Run: headless pygame with SDL's dummy video driver; simulated clock (each Clock.tick advances the game by its frame time, no real sleeping); random seed 0; keys injected as events and as key.get_pressed() state; mouse plan: one left click at the window centre at the start of phase 2, then a move to the lower-right quarter at the start of phase 3.
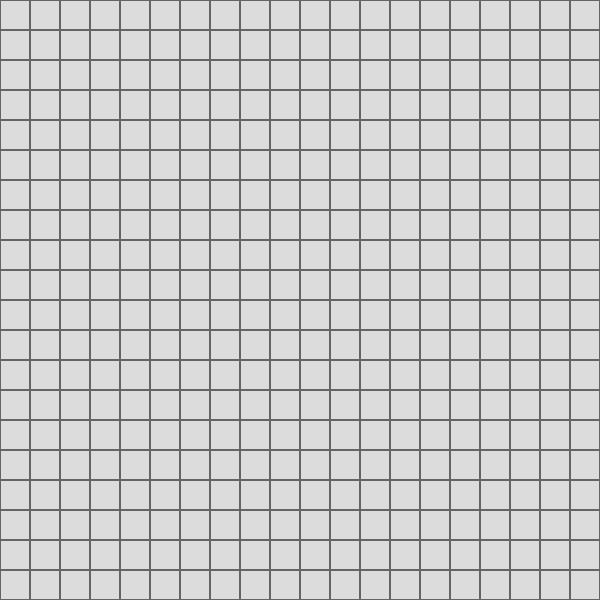
Frame 1 of 4 · flips 1–60 · no input
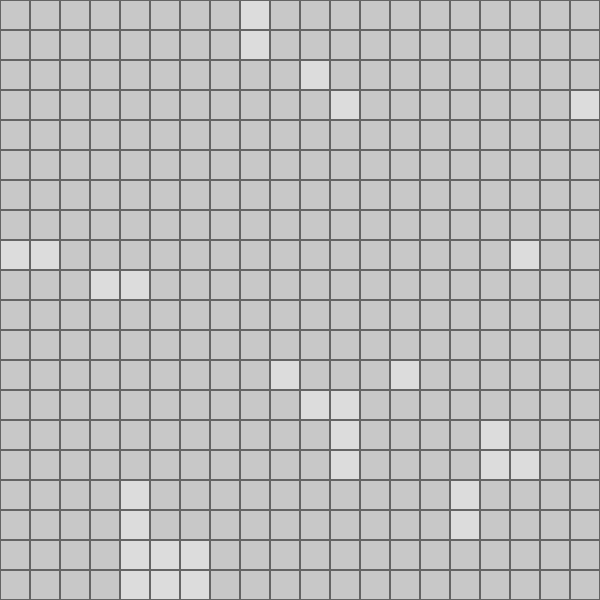
Frame 2 of 4 · flips 61–180 · clicked the window centre · tapped SPACE, RETURN · held RIGHT (→), D
Frame 3 of 4 · flips 181–300 · moved the mouse to the lower-right quarter · held DOWN (↓), S · screen unchanged from frame 2, image omitted
Frame 4 of 4 · flips 301–420 · held LEFT (←), A, UP (↑), W · screen unchanged from frame 3, image omitted

The pygame program that drew these frames:

import pygame
import random

# Inicialização do Pygame
pygame.init()

# Configurações da janela
largura = 600  # largura da janela
altura = 600   # altura da janela
tamanho_celula = 30  # tamanho da célula em pixels
cor_fundo = (200, 200, 200)
cor_celula = (220, 220, 220)
cor_borda = (100, 100, 100)

# Definição das constantes para representar o estado de cada célula
CELULA_OCULTA = 0
CELULA_REVELADA = 1
CELULA_MINA = 2

# Classe para representar cada célula do campo
class Tile:
    def __init__(self):
        self.value = CELULA_OCULTA  # Estado inicial
        self.revealed = False       # Se a célula foi revelada
        self.flagged = False        # Se a célula está marcada com uma bandeira
        self.num_adjacent_mines = 0 # Número de minas adjacentes

# Função para criar um campo minado aleatório
def criar_campo(linhas, colunas, num_minas):
    campo = [[Tile() for _ in range(colunas)] for _ in range(linhas)]

    # Distribuir minas aleatoriamente
    for _ in range(num_minas):
        while True:
            x = random.randint(0, linhas - 1)
            y = random.randint(0, colunas - 1)
            if campo[x][y].value != CELULA_MINA:
                campo[x][y].value = CELULA_MINA
                break

    # Calcular número de minas adjacentes para cada célula
    for i in range(linhas):
        for j in range(colunas):
            if campo[i][j].value != CELULA_MINA:
                num_adjacentes = 0
                for dx in [-1, 0, 1]:
                    for dy in [-1, 0, 1]:
                        if 0 <= i + dx < linhas and 0 <= j + dy < colunas:
                            if campo[i + dx][j + dy].value == CELULA_MINA:
                                num_adjacentes += 1
                campo[i][j].num_adjacent_mines = num_adjacentes

    return campo

# Função para desenhar o campo na tela
def desenhar_campo(screen, campo):
    for i in range(len(campo)):
        for j in range(len(campo[0])):
            cor = cor_celula
            if campo[i][j].revealed:
                cor = cor_fundo
                if campo[i][j].value == CELULA_MINA:
                    pygame.draw.circle(screen, (0, 0, 0), (j * tamanho_celula + tamanho_celula // 2, i * tamanho_celula + tamanho_celula // 2), tamanho_celula // 3)
                elif campo[i][j].num_adjacent_mines > 0:
                    fonte = pygame.font.Font(None, tamanho_celula // 2)
                    texto = fonte.render(str(campo[i][j].num_adjacent_mines), True, (0, 0, 0))
                    screen.blit(texto, (j * tamanho_celula + tamanho_celula // 3, i * tamanho_celula + tamanho_celula // 3))
            pygame.draw.rect(screen, cor, (j * tamanho_celula, i * tamanho_celula, tamanho_celula, tamanho_celula))
            pygame.draw.rect(screen, cor_borda, (j * tamanho_celula, i * tamanho_celula, tamanho_celula, tamanho_celula), 1)
            if campo[i][j].flagged:
                pygame.draw.line(screen, (255, 0, 0), (j * tamanho_celula + tamanho_celula // 4, i * tamanho_celula + tamanho_celula // 4), 
                                                (j * tamanho_celula + tamanho_celula * 3 // 4, i * tamanho_celula + tamanho_celula * 3 // 4), 2)
                pygame.draw.line(screen, (255, 0, 0), (j * tamanho_celula + tamanho_celula // 4, i * tamanho_celula + tamanho_celula * 3 // 4), 
                                                (j * tamanho_celula + tamanho_celula * 3 // 4, i * tamanho_celula + tamanho_celula // 4), 2)

# Função para clicar numa célula
def clicar_celula(campo, linhas, colunas, x, y):
    # Se a célula já foi revelada ou marcada com bandeira, não faz nada
    if campo[x][y].revealed or campo[x][y].flagged:
        return

    campo[x][y].revealed = True

    # Se clicar numa célula vazia, revela recursivamente as células adjacentes
    if campo[x][y].value == CELULA_OCULTA and campo[x][y].num_adjacent_mines == 0:
        for dx in [-1, 0, 1]:
            for dy in [-1, 0, 1]:
                if 0 <= x + dx < linhas and 0 <= y + dy < colunas:
                    clicar_celula(campo, linhas, colunas, x + dx, y + dy)

# Função para clicar com bandeira numa célula
def clicar_bandeira(campo, x, y):
    campo[x][y].flagged = not campo[x][y].flagged

# Função para verificar vitória
def verificar_vitoria(campo):
    for linha in campo:
        for tile in linha:
            if not tile.revealed and not tile.flagged:
                return False
            if tile.flagged and tile.value != CELULA_MINA:
                return False
    return True

# Função para verificar derrota
def verificar_derrota(campo):
    for linha in campo:
        for tile in linha:
            if tile.revealed and tile.value == CELULA_MINA:
                return True
    return False

# Função principal do jogo
def main():
    screen = pygame.display.set_mode((largura, altura))
    pygame.display.set_caption('Campo Minado')

    linhas = altura // tamanho_celula
    colunas = largura // tamanho_celula
    campo = criar_campo(linhas, colunas, 20)  # Campo 20x20 com 20 minas

    rodando = True
    while rodando:
        for event in pygame.event.get():
            if event.type == pygame.QUIT:
                rodando = False
            elif event.type == pygame.MOUSEBUTTONDOWN:
                if event.button == 1:  # Clique esquerdo
                    x = event.pos[1] // tamanho_celula
                    y = event.pos[0] // tamanho_celula
                    clicar_celula(campo, linhas, colunas, x, y)
                elif event.button == 3:  # Clique direito
                    x = event.pos[1] // tamanho_celula
                    y = event.pos[0] // tamanho_celula
                    clicar_bandeira(campo, x, y)

        # Verificar vitória e derrota
        if verificar_vitoria(campo):
            print("Você ganhou!")
            rodando = False
        elif verificar_derrota(campo):
            print("Você perdeu!")
            rodando = False

        # Desenhar o campo na tela
        screen.fill(cor_fundo)
        desenhar_campo(screen, campo)

        pygame.display.flip()

    pygame.quit()

if __name__ == '__main__':
    main()
